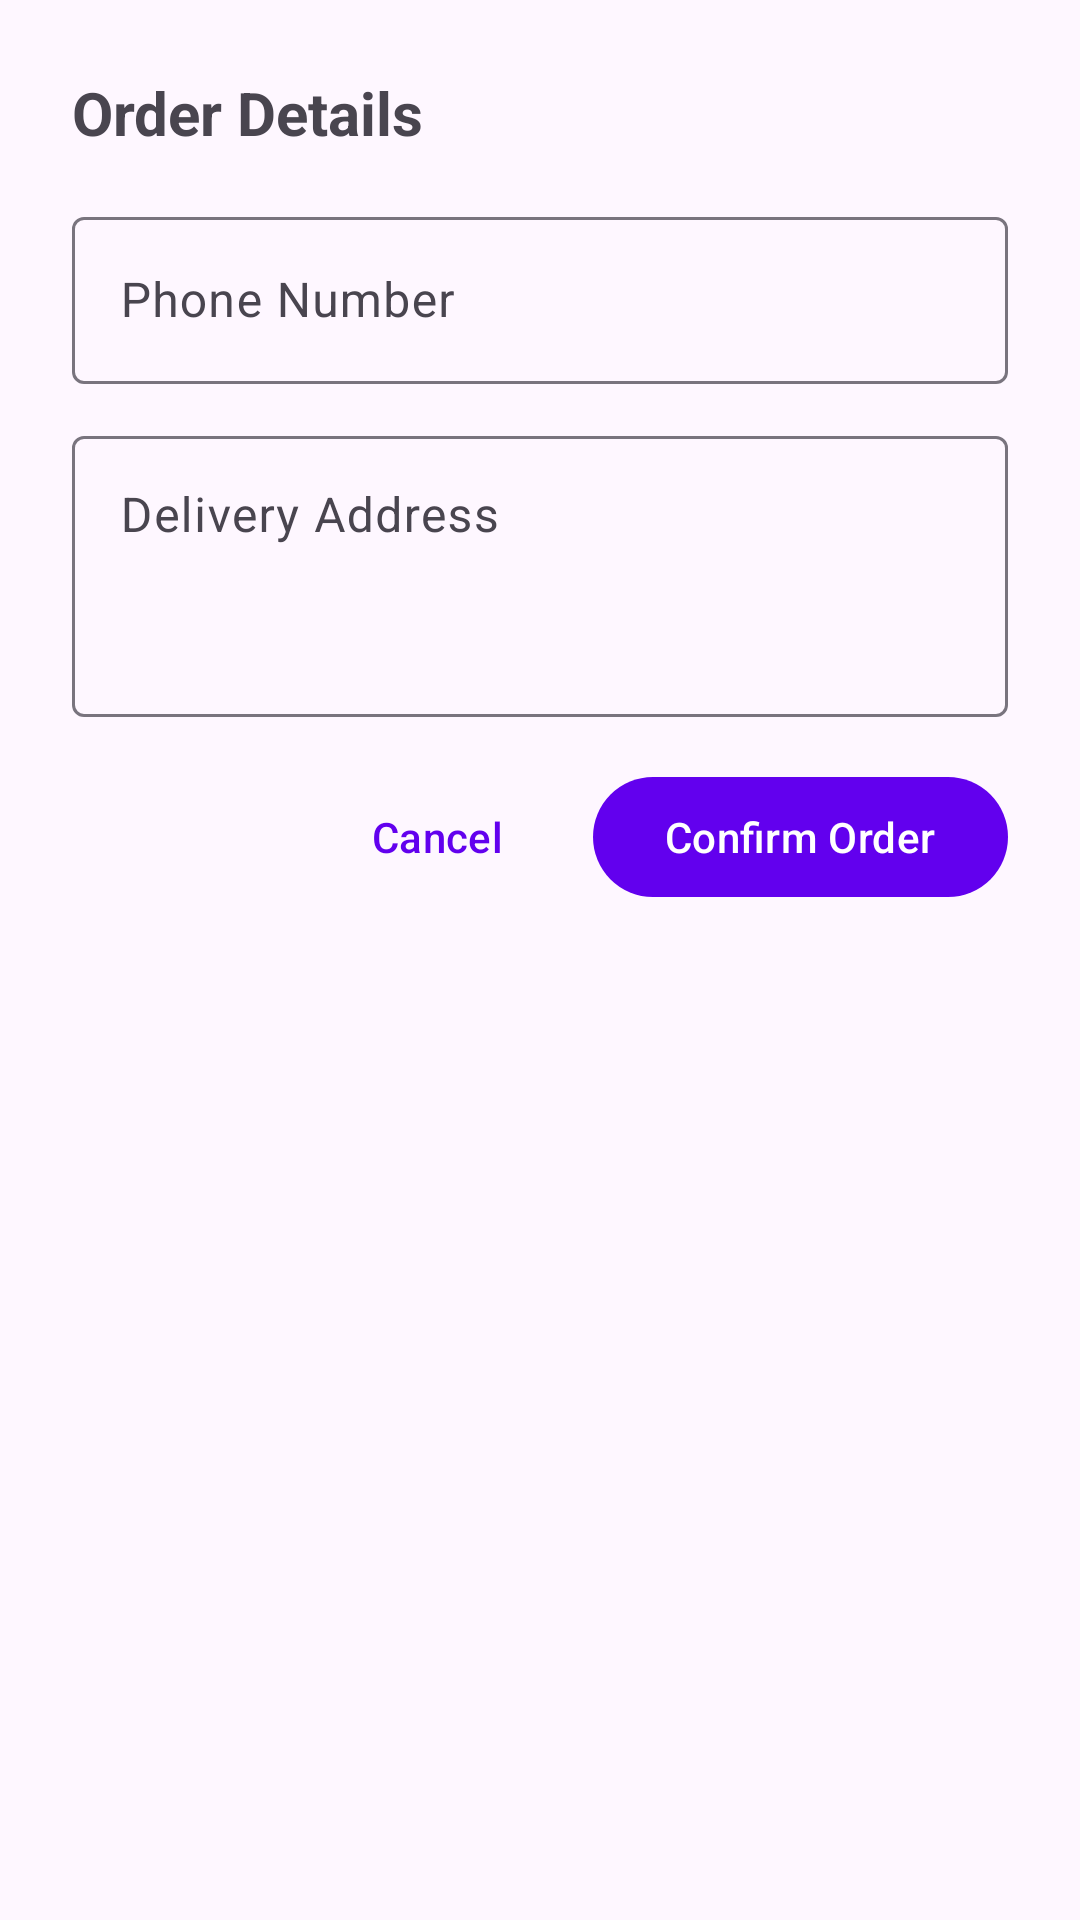

The Android layout XML behind this screen, and the referenced resources:
<!-- AndroidManifest.xml: application theme Theme.Userdetails -->
<!-- res/layout/dialog_order_details.xml -->
<?xml version="1.0" encoding="utf-8"?>
<LinearLayout xmlns:android="http://schemas.android.com/apk/res/android"
    android:layout_width="match_parent"
    android:layout_height="wrap_content"
    android:orientation="vertical"
    android:padding="24dp">

    <TextView
        android:layout_width="wrap_content"
        android:layout_height="wrap_content"
        android:text="Order Details"
        android:textSize="20sp"
        android:textStyle="bold"
        android:layout_marginBottom="16dp" />

    <com.google.android.material.textfield.TextInputLayout
        android:layout_width="match_parent"
        android:layout_height="wrap_content"
        android:layout_marginBottom="12dp"
        android:hint="Phone Number">

        <com.google.android.material.textfield.TextInputEditText
            android:id="@+id/etPhone"
            android:layout_width="match_parent"
            android:layout_height="wrap_content"
            android:inputType="phone"
            android:maxLength="11" />
    </com.google.android.material.textfield.TextInputLayout>

    <com.google.android.material.textfield.TextInputLayout
        android:layout_width="match_parent"
        android:layout_height="wrap_content"
        android:layout_marginBottom="16dp"
        android:hint="Delivery Address">

        <com.google.android.material.textfield.TextInputEditText
            android:id="@+id/etAddress"
            android:layout_width="match_parent"
            android:layout_height="wrap_content"
            android:inputType="textMultiLine"
            android:lines="3"
            android:gravity="top" />
    </com.google.android.material.textfield.TextInputLayout>

    <LinearLayout
        android:layout_width="match_parent"
        android:layout_height="wrap_content"
        android:orientation="horizontal"
        android:gravity="end">

        <Button
            android:id="@+id/btnCancelOrder"
            android:layout_width="wrap_content"
            android:layout_height="wrap_content"
            android:text="Cancel"
            style="@style/Widget.Material3.Button.TextButton"
            android:layout_marginEnd="8dp" />

        <Button
            android:id="@+id/btnConfirmOrder"
            android:layout_width="wrap_content"
            android:layout_height="wrap_content"
            android:text="Confirm Order" />
    </LinearLayout>

</LinearLayout>
<!-- resources referenced by this layout -->
<resources>
  <style name="Theme.Userdetails" parent="Base.Theme.Userdetails" />
  <style name="Base.Theme.Userdetails" parent="Theme.Material3.DayNight.NoActionBar">
          
          <item name="colorPrimary">@color/purple_500</item>
          <item name="colorPrimaryVariant">@color/purple_700</item>
          <item name="colorOnPrimary">@color/white</item>
          <item name="colorSecondary">@color/teal_200</item>
          <item name="colorSecondaryVariant">@color/teal_700</item>
          <item name="colorOnSecondary">@color/black</item>
      </style>
  <color name="purple_500">#FF6200EE</color>
  <color name="purple_700">#FF3700B3</color>
  <color name="white">#FFFFFFFF</color>
  <color name="teal_200">#FF03DAC5</color>
  <color name="teal_700">#FF018786</color>
  <color name="black">#FF000000</color>
</resources>
